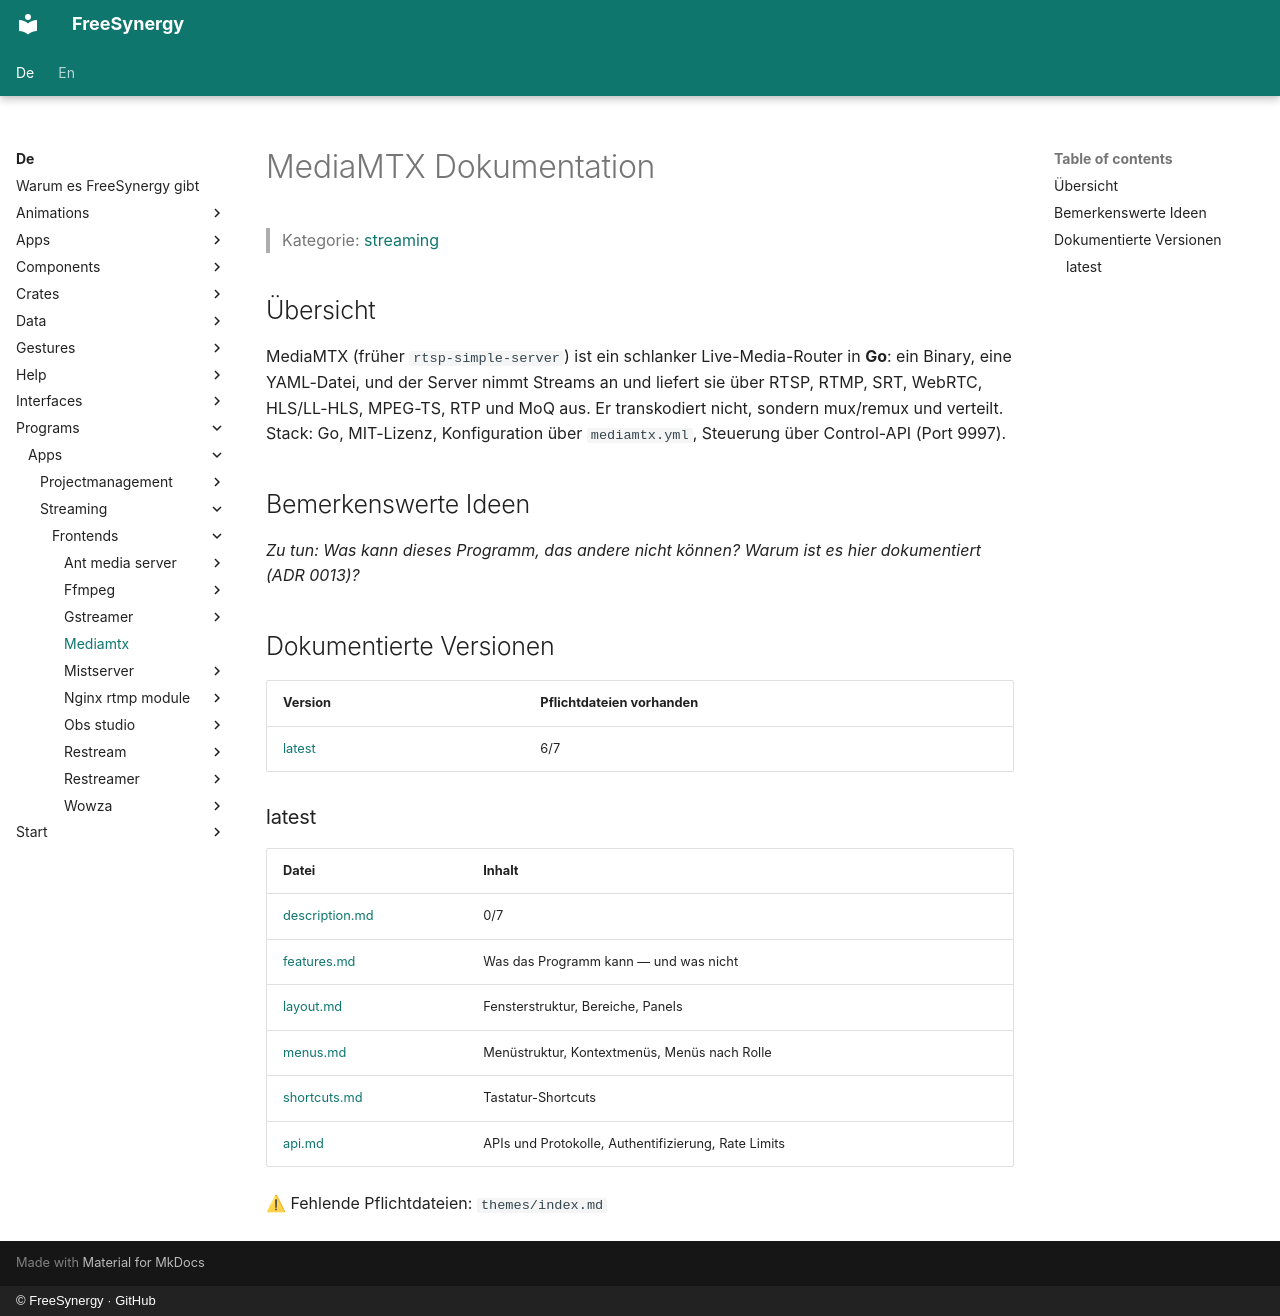

repository: FreeSynergy/fs-documentation · page: de/programs/apps/streaming/frontends/mediamtx/index.html · generator: mkdocs · copyright: © FreeSynergy · GitHub

# MediaMTX Dokumentation

> Kategorie: [streaming](../../index.md)

## Übersicht

MediaMTX (früher `rtsp-simple-server`) ist ein schlanker Live-Media-Router in **Go**: ein Binary, eine YAML-Datei, und der Server nimmt Streams an und liefert sie über RTSP, RTMP, SRT, WebRTC, HLS/LL-HLS, MPEG-TS, RTP und MoQ aus. Er transkodiert nicht, sondern mux/remux und verteilt. Stack: Go, MIT-Lizenz, Konfiguration über `mediamtx.yml`, Steuerung über Control-API (Port 9997).

## Bemerkenswerte Ideen

_Zu tun: Was kann dieses Programm, das andere nicht können? Warum ist es hier dokumentiert (ADR 0013)?_

## Dokumentierte Versionen

<!-- gen:versions (Spiegel von docs/en; ADR 0011) — edits inside are overwritten -->
| Version | Pflichtdateien vorhanden |
|---------|------------------------|
| [latest](latest/description.md) | 6/7 |

### latest

| Datei | Inhalt |
|------|----------|
| [description.md](latest/description.md) | 0/7 |
| [features.md](latest/features.md) | Was das Programm kann — und was nicht |
| [layout.md](latest/layout.md) | Fensterstruktur, Bereiche, Panels |
| [menus.md](latest/menus.md) | Menüstruktur, Kontextmenüs, Menüs nach Rolle |
| [shortcuts.md](latest/shortcuts.md) | Tastatur-Shortcuts |
| [api.md](latest/api.md) | APIs und Protokolle, Authentifizierung, Rate Limits |

⚠ Fehlende Pflichtdateien: `themes/index.md`
<!-- /gen:versions -->
